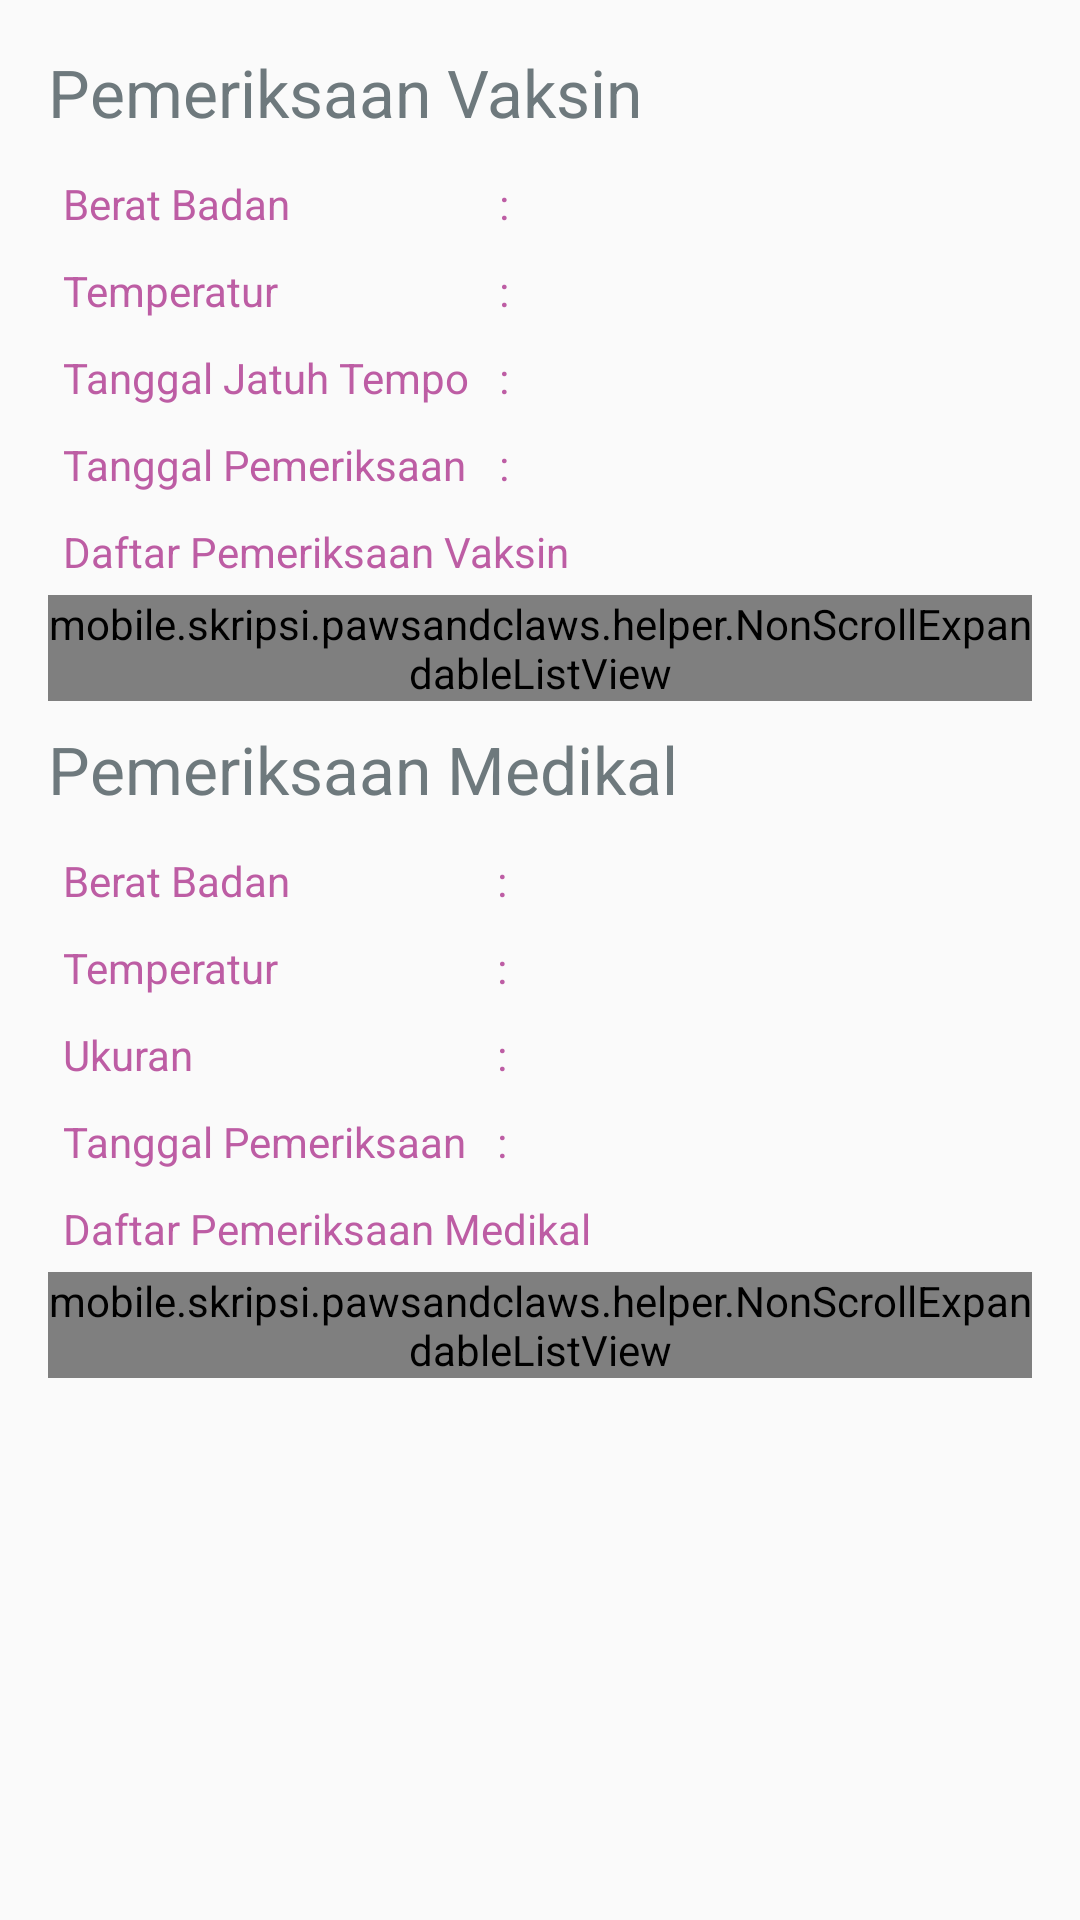

Android layout source for this screen:
<!-- AndroidManifest.xml: application theme AppTheme -->
<!-- res/layout/activity_examination_history_detail.xml -->
<?xml version="1.0" encoding="utf-8"?>

<ScrollView xmlns:android="http://schemas.android.com/apk/res/android"
    xmlns:tools="http://schemas.android.com/tools"
    android:id="@+id/parentLayout"
    android:layout_width="match_parent"
    android:layout_height="wrap_content"
    android:fillViewport="true"
    android:gravity="center"
    android:orientation="vertical"
    android:padding="16dp"
    tools:context="mobile.skripsi.pawsandclaws.activities.ExaminationHistoryDetailActivity">

    <RelativeLayout
        android:layout_width="match_parent"
        android:layout_height="wrap_content">

        <TextView
            android:id="@+id/tvVaccine"
            android:layout_width="wrap_content"
            android:layout_height="wrap_content"
            android:layout_marginBottom="8dp"
            android:text="@string/vaccine"
            android:textAppearance="?android:attr/textAppearanceLarge"
            android:textColor="@color/colorGray" />

        <TableLayout
            android:id="@+id/tlBasicInformation"
            android:layout_width="match_parent"
            android:layout_height="wrap_content"
            android:layout_below="@+id/tvVaccine">

            <TableRow
                android:layout_width="match_parent"
                android:layout_height="wrap_content">

                <TextView
                    android:layout_column="0"
                    android:padding="5dp"
                    android:text="@string/weight"
                    android:textColor="@color/colorPrimary" />

                <TextView
                    android:layout_column="1"
                    android:padding="5dp"
                    android:text="@string/colon"
                    android:textColor="@color/colorPrimary" />

                <TextView
                    android:id="@+id/tvWeight"
                    android:layout_column="2"
                    android:padding="5dp"
                    android:textColor="@color/colorPrimary" />
            </TableRow>

            <TableRow
                android:layout_width="match_parent"
                android:layout_height="wrap_content">

                <TextView
                    android:layout_column="0"
                    android:padding="5dp"
                    android:text="@string/temperature"
                    android:textColor="@color/colorPrimary" />

                <TextView
                    android:layout_column="1"
                    android:padding="5dp"
                    android:text="@string/colon"
                    android:textColor="@color/colorPrimary" />

                <TextView
                    android:id="@+id/tvTemperature"
                    android:layout_column="2"
                    android:padding="5dp"
                    android:textColor="@color/colorPrimary" />
            </TableRow>

            <TableRow
                android:layout_width="match_parent"
                android:layout_height="wrap_content">

                <TextView
                    android:layout_column="0"
                    android:padding="5dp"
                    android:text="@string/due_date"
                    android:textColor="@color/colorPrimary" />

                <TextView
                    android:layout_column="1"
                    android:padding="5dp"
                    android:text="@string/colon"
                    android:textColor="@color/colorPrimary" />

                <TextView
                    android:id="@+id/tvDueDate"
                    android:layout_column="2"
                    android:padding="5dp"
                    android:textColor="@color/colorPrimary" />
            </TableRow>

            <TableRow
                android:layout_width="match_parent"
                android:layout_height="wrap_content">

                <TextView
                    android:layout_column="0"
                    android:padding="5dp"
                    android:text="@string/given_date"
                    android:textColor="@color/colorPrimary" />

                <TextView
                    android:layout_column="1"
                    android:padding="5dp"
                    android:text="@string/colon"
                    android:textColor="@color/colorPrimary" />

                <TextView
                    android:id="@+id/tvGivenDate"
                    android:layout_column="2"
                    android:padding="5dp"
                    android:textColor="@color/colorPrimary" />
            </TableRow>
        </TableLayout>

        <TextView
            android:id="@+id/tvVaccineDetail"
            android:layout_width="wrap_content"
            android:layout_height="wrap_content"
            android:layout_below="@+id/tlBasicInformation"
            android:padding="5dp"
            android:text="@string/vaccine_list"
            android:textColor="@color/colorPrimary" />

        <mobile.skripsi.pawsandclaws.helper.NonScrollExpandableListView
            android:id="@+id/myListVaccine"
            android:layout_width="match_parent"
            android:layout_height="wrap_content"
            android:layout_below="@+id/tvVaccineDetail"
            android:layout_marginBottom="8dp"/>

        <TextView
            android:id="@+id/tvMedical"
            android:layout_width="wrap_content"
            android:layout_height="wrap_content"
            android:layout_below="@+id/myListVaccine"
            android:layout_marginBottom="8dp"
            android:text="@string/medical"
            android:textAppearance="?android:attr/textAppearanceLarge"
            android:textColor="@color/colorGray" />

        <TableLayout
            android:id="@+id/tlMedicalInformation"
            android:layout_width="match_parent"
            android:layout_height="wrap_content"
            android:layout_below="@+id/tvMedical">

            <TableRow
                android:layout_width="match_parent"
                android:layout_height="wrap_content">

                <TextView
                    android:layout_column="0"
                    android:padding="5dp"
                    android:text="@string/weight"
                    android:textColor="@color/colorPrimary" />

                <TextView
                    android:layout_column="1"
                    android:padding="5dp"
                    android:text="@string/colon"
                    android:textColor="@color/colorPrimary" />

                <TextView
                    android:id="@+id/tvWeightMedical"
                    android:layout_column="2"
                    android:padding="5dp"
                    android:textColor="@color/colorPrimary" />
            </TableRow>

            <TableRow
                android:layout_width="match_parent"
                android:layout_height="wrap_content">

                <TextView
                    android:layout_column="0"
                    android:padding="5dp"
                    android:text="@string/temperature"
                    android:textColor="@color/colorPrimary" />

                <TextView
                    android:layout_column="1"
                    android:padding="5dp"
                    android:text="@string/colon"
                    android:textColor="@color/colorPrimary" />

                <TextView
                    android:id="@+id/tvTemperatureMedical"
                    android:layout_column="2"
                    android:padding="5dp"
                    android:textColor="@color/colorPrimary" />
            </TableRow>

            <TableRow
                android:layout_width="match_parent"
                android:layout_height="wrap_content">

                <TextView
                    android:layout_column="0"
                    android:padding="5dp"
                    android:text="@string/size"
                    android:textColor="@color/colorPrimary" />

                <TextView
                    android:layout_column="1"
                    android:padding="5dp"
                    android:text="@string/colon"
                    android:textColor="@color/colorPrimary" />

                <TextView
                    android:id="@+id/tvSizeMedical"
                    android:layout_column="2"
                    android:padding="5dp"
                    android:textColor="@color/colorPrimary" />
            </TableRow>

            <TableRow
                android:layout_width="match_parent"
                android:layout_height="wrap_content">

                <TextView
                    android:layout_column="0"
                    android:padding="5dp"
                    android:text="@string/given_date"
                    android:textColor="@color/colorPrimary" />

                <TextView
                    android:layout_column="1"
                    android:padding="5dp"
                    android:text="@string/colon"
                    android:textColor="@color/colorPrimary" />

                <TextView
                    android:id="@+id/tvGivenDateMedical"
                    android:layout_column="2"
                    android:padding="5dp"
                    android:textColor="@color/colorPrimary" />
            </TableRow>
        </TableLayout>

        <TextView
            android:id="@+id/tvMedicalDetail"
            android:layout_width="wrap_content"
            android:layout_height="wrap_content"
            android:layout_below="@+id/tlMedicalInformation"
            android:padding="5dp"
            android:text="@string/medical_list"
            android:textColor="@color/colorPrimary" />

        <mobile.skripsi.pawsandclaws.helper.NonScrollExpandableListView
            android:id="@+id/myListMedical"
            android:layout_width="match_parent"
            android:layout_height="wrap_content"
            android:layout_below="@+id/tvMedicalDetail" />

    </RelativeLayout>
</ScrollView>
<!-- resources referenced by this layout -->
<resources>
  <color name="colorGray">#6E797D</color>
  <color name="colorPrimary">#BD5DA4</color>
  <string name="colon">:</string>
  <string name="due_date">Tanggal Jatuh Tempo</string>
  <string name="given_date">Tanggal Pemeriksaan</string>
  <string name="medical">Pemeriksaan Medikal</string>
  <string name="medical_list">Daftar Pemeriksaan Medikal</string>
  <string name="size">Ukuran</string>
  <string name="temperature">Temperatur</string>
  <string name="vaccine">Pemeriksaan Vaksin</string>
  <string name="vaccine_list">Daftar Pemeriksaan Vaksin</string>
  <string name="weight">Berat Badan</string>
  <style name="AppTheme" parent="Theme.AppCompat.Light.DarkActionBar">
          
          <item name="colorPrimary">@color/colorPrimary</item>
          <item name="colorPrimaryDark">@color/colorPrimaryDark</item>
          <item name="colorAccent">@color/colorAccent</item>
      </style>
  <color name="colorPrimaryDark">#BD5DA4</color>
  <color name="colorAccent">#FF4081</color>
</resources>
